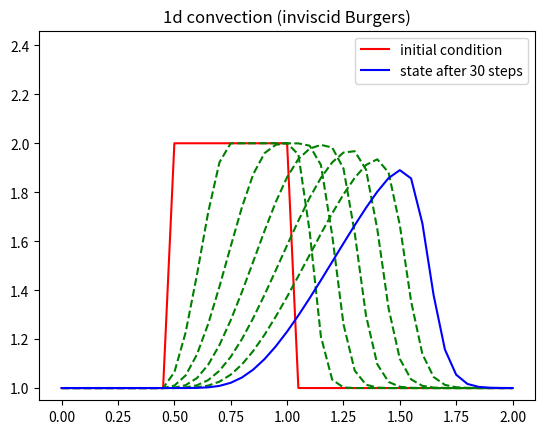

The matplotlib source for this figure:
# 1d convection
# Inviscid Burgers equation

import numpy as np
import matplotlib.pyplot as plt

#
# Simulation parameters
#
# Spatial space
nx = 41 # number of points in the space discretization
abscissa = np.linspace(0, 2, nx) # space discretization
dx = abscissa[1] - abscissa[0] # space step size

# Temporal space
nt = 30 # number of time steps
dt = .015 # dt is the amount of time each timestep covers (delta t)

# Physical parameter
c = 1 # wavespeed

# initial condition
u_0 = np.ones(nx)
u_0[int(.5 / dx):int(1 / dx + 1)] = 2

#
# Simulation
#
# result vector
u_n = np.zeros((nx, nt+1))
u_n[:,0] = u_0.copy()

# executing the convection one step at a time
for n in range(nt):
    u_n[:,n+1] = u_n[:,n] - u_n[:,n] * (dt / dx) * np.insert(np.diff(u_n[:,n]), 0, u_n[0,n] - u_n[-1,n])

#
# Plotting result
#
plt.plot(abscissa, u_0, 'r', label="initial condition")
for n in range(1, nt-1):
    if n % 5 == 0:
        plt.plot(abscissa, u_n[:,n], 'g--')
plt.plot(abscissa, u_n[:,nt], 'b', label="state after %d steps" % nt)
ylim = plt.ylim(); plt.ylim((ylim[0], ylim[1]*1.2))
plt.legend(loc=0)
plt.title("1d convection (inviscid Burgers)")
plt.show()
